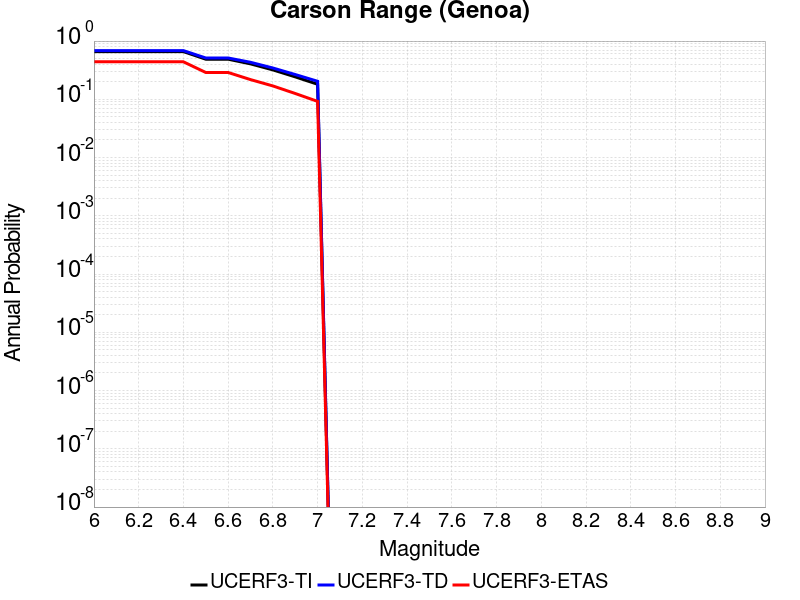

The data file committed next to this chart (first rows):
Magnitude, UCERF3-TI Prob, UCERF3-TD Prob, UCERF3-ETAS Prob
6.0, 0.6593, 0.6856, 0.4404
6.1, 0.6593, 0.6856, 0.4404
6.2, 0.6593, 0.6856, 0.4404
6.3, 0.6593, 0.6856, 0.4404
6.4, 0.6593, 0.6856, 0.4404
6.5, 0.4882, 0.5123, 0.2888
6.6, 0.4882, 0.5123, 0.2888
6.7, 0.4061, 0.432, 0.218
6.8, 0.32, 0.3447, 0.1697
6.9, 0.2429, 0.2663, 0.1258
7.0, 0.1812, 0.204, 0.09213
